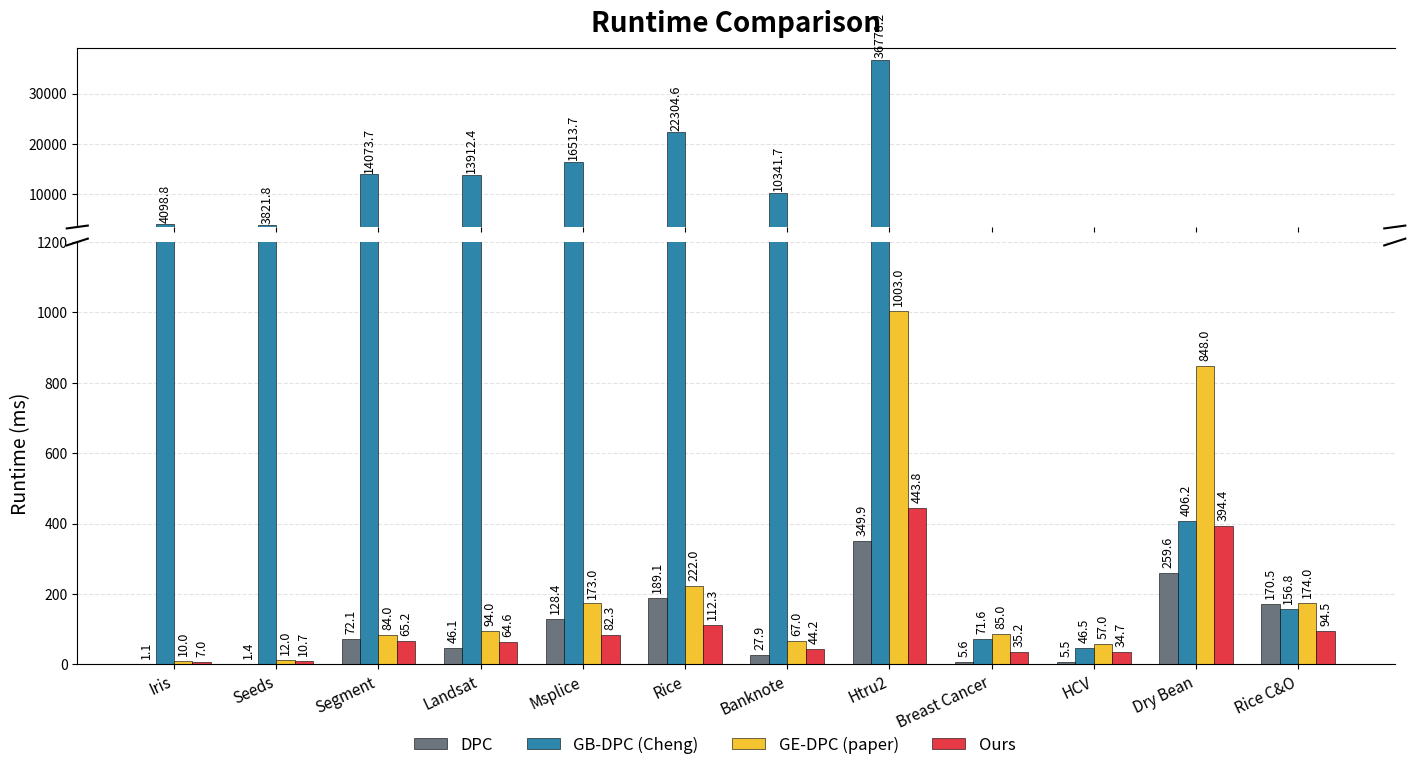

Recreate this plot in Python.
import numpy as np
import matplotlib.pyplot as plt

# =========================
# DATA - Total time, unit: ms
# =========================
datasets = [
    "Iris", "Seeds", "Segment", "Landsat", "Msplice", "Rice",
    "Banknote", "Htru2", "Breast Cancer", "HCV", "Dry Bean", "Rice C&O"
]

methods = {
    "DPC": np.array([
        1.1, 1.4, 72.1, 46.1, 128.4, 189.1,
        27.9, 349.9, 5.6, 5.5, 259.6, 170.5
    ]),

    "GB-DPC (Cheng)": np.array([
        4098.8, 3821.8, 14073.7, 13912.4, 16513.7, 22304.6,
        10341.7, 36778.2, 71.6, 46.5, 406.2, 156.8
    ]),

    "GE-DPC (paper)": np.array([
        10.0, 12.0, 84.0, 94.0, 173.0, 222.0,
        67.0, 1003.0, 85.0, 57.0, 848.0, 174.0
    ]),

    "Ours": np.array([
        7.0, 10.7, 65.2, 64.6, 82.3, 112.3,
        44.2, 443.8, 35.2, 34.7, 394.4, 94.5
    ]),
}

colors = {
    "DPC": "#6C757D",             # gray
    "GB-DPC (Cheng)": "#2E86AB", # blue
    "GE-DPC (paper)": "#F4C430", # yellow
    "Ours": "#E63946",           # red
}

x = np.arange(len(datasets))
width = 0.18

# =========================
# BROKEN Y-AXIS PLOT
# =========================
fig, (ax_top, ax_bottom) = plt.subplots(
    2, 1,
    sharex=True,
    figsize=(17, 8),
    gridspec_kw={"height_ratios": [1.1, 2.6], "hspace": 0.05}
)

for i, (method, values) in enumerate(methods.items()):
    offset = (i - 1.5) * width

    ax_top.bar(
        x + offset, values,
        width=width,
        label=method,
        color=colors[method],
        edgecolor="black",
        linewidth=0.4
    )

    ax_bottom.bar(
        x + offset, values,
        width=width,
        color=colors[method],
        edgecolor="black",
        linewidth=0.4
    )

# =========================
# Y-axis ranges
# =========================
ax_bottom.set_ylim(0, 1200)
ax_top.set_ylim(3500, 39000)

# =========================
# Add value labels
# =========================
for i, (method, values) in enumerate(methods.items()):
    offset = (i - 1.5) * width

    for j, v in enumerate(values):
        xpos = x[j] + offset

        if v <= 1200:
            ax = ax_bottom
            ypos = v + 15
        else:
            ax = ax_top
            ypos = v + 300

        ax.text(
            xpos, ypos,
            f"{v:.1f}",
            ha="center",
            va="bottom",
            fontsize=9,
            rotation=90
        )

# =========================
# Style
# =========================
ax_top.set_title("Runtime Comparison", fontsize=20, fontweight="bold", pad=12)
ax_bottom.set_ylabel("Runtime (ms)", fontsize=14)

for ax in [ax_top, ax_bottom]:
    ax.grid(axis="y", linestyle="--", alpha=0.35)
    ax.set_axisbelow(True)
    ax.spines["right"].set_visible(False)

ax_top.spines["bottom"].set_visible(False)
ax_bottom.spines["top"].set_visible(False)

# Broken-axis diagonal marks
d = 0.008
kwargs = dict(transform=ax_top.transAxes, color="black", clip_on=False)
ax_top.plot((-d, +d), (-d, +d), **kwargs)
ax_top.plot((1 - d, 1 + d), (-d, +d), **kwargs)

kwargs.update(transform=ax_bottom.transAxes)
ax_bottom.plot((-d, +d), (1 - d, 1 + d), **kwargs)
ax_bottom.plot((1 - d, 1 + d), (1 - d, 1 + d), **kwargs)

# X-axis
ax_bottom.set_xticks(x)
ax_bottom.set_xticklabels(datasets, rotation=25, ha="right", fontsize=11)

# Legend giống chart ACC, đặt dưới
handles, labels = ax_top.get_legend_handles_labels()
fig.legend(
    handles, labels,
    loc="lower center",
    ncol=4,
    frameon=False,
    fontsize=12,
    bbox_to_anchor=(0.5, -0.02)
)

plt.tight_layout(rect=[0, 0.05, 1, 1])
plt.show()
